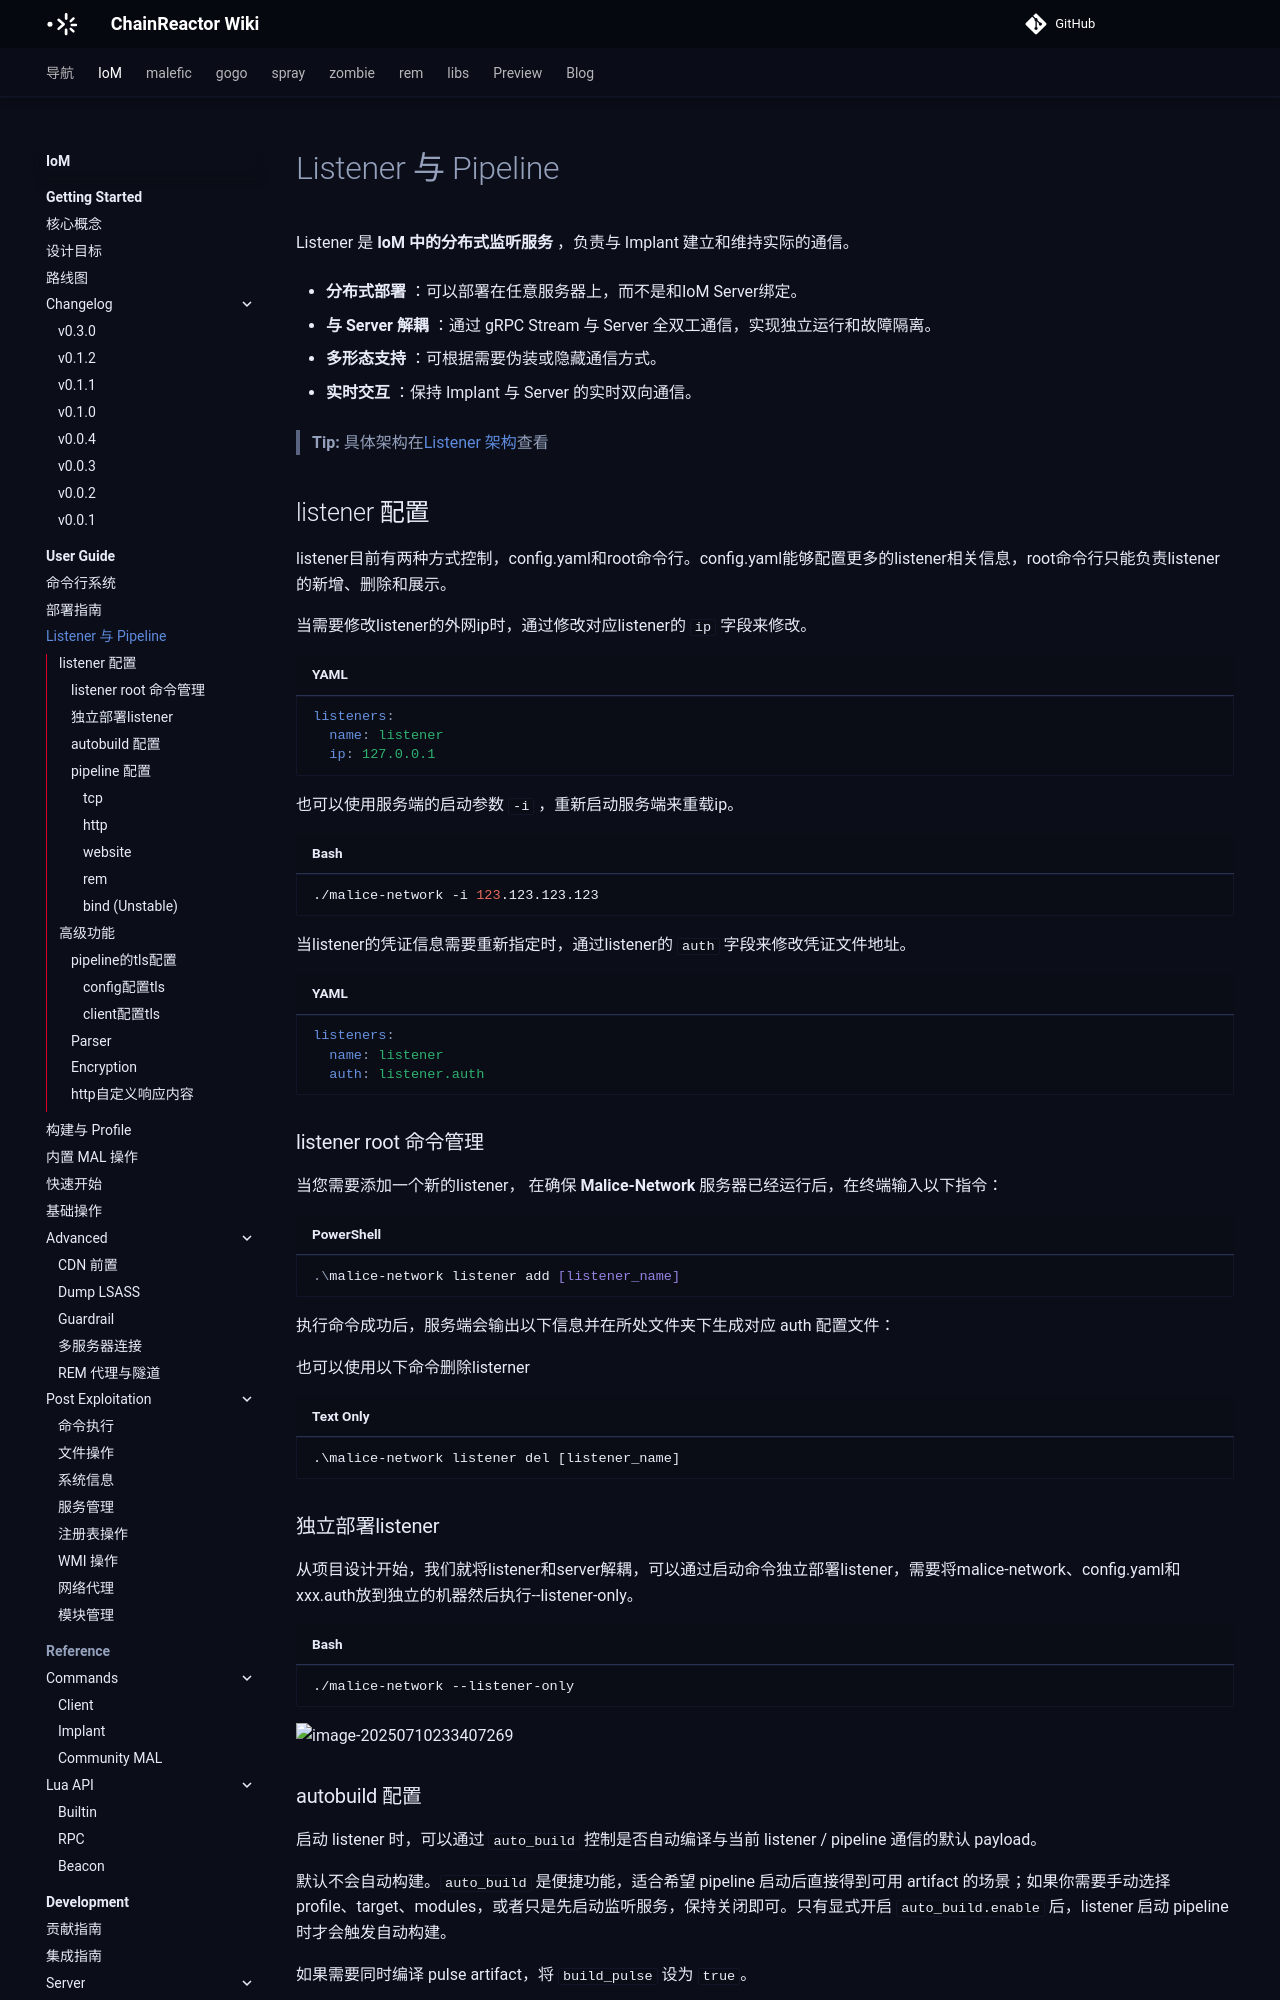

repository: chainreactors/wiki · page: IoM/user-guide/listener/index.html · generator: mkdocs

---
title: Listener 与 Pipeline
description: Listener 是 IoM 中的分布式监听服务 ，负责与 Implant 建立和维持实际的通信。
edition: community
generated: false
source: mn:operations/listener.md
---

Listener 是 **IoM 中的分布式监听服务** ，负责与 Implant 建立和维持实际的通信。

- **分布式部署** ：可以部署在任意服务器上，而不是和IoM Server绑定。
    
- **与 Server 解耦** ：通过 gRPC Stream 与 Server 全双工通信，实现独立运行和故障隔离。
    
- **多形态支持** ：可根据需要伪装或隐藏通信方式。
    
- **实时交互** ：保持 Implant 与 Server 的实时双向通信。

> **Tip:**
    具体架构在[Listener 架构](/IoM/user-guide/listener/)查看


## listener 配置
listener目前有两种方式控制，config.yaml和root命令行。config.yaml能够配置更多的listener相关信息，root命令行只能负责listener的新增、删除和展示。

当需要修改listener的外网ip时，通过修改对应listener的 `ip` 字段来修改。

```yaml
listeners:
  name: listener  
  ip: 127.0.0.1  
```

也可以使用服务端的启动参数 `-i` ，重新启动服务端来重载ip。

```bash
./malice-network -i 123.123.123.123
```

当listener的凭证信息需要重新指定时，通过listener的 `auth` 字段来修改凭证文件地址。

```yaml
listeners:
  name: listener
  auth: listener.auth  
```

### listener root 命令管理

当您需要添加一个新的listener， 在确保 **Malice-Network** 服务器已经运行后，在终端输入以下指令：

```powershell
.\malice-network listener add [listener_name]
```

执行命令成功后，服务端会输出以下信息并在所处文件夹下生成对应 auth 配置文件：

也可以使用以下命令删除listerner

```
.\malice-network listener del [listener_name]
```


### 独立部署listener

从项目设计开始，我们就将listener和server解耦，可以通过启动命令独立部署listener，需要将malice-network、config.yaml和xxx.auth放到独立的机器然后执行--listener-only。

```bash
./malice-network --listener-only
```

![image-20250710233407269](../assets/listener_start.png)


### autobuild 配置
启动 listener 时，可以通过 `auto_build` 控制是否自动编译与当前 listener / pipeline 通信的默认 payload。

默认不会自动构建。`auto_build` 是便捷功能，适合希望 pipeline 启动后直接得到可用 artifact 的场景；如果你需要手动选择 profile、target、modules，或者只是先启动监听服务，保持关闭即可。只有显式开启 `auto_build.enable` 后，listener 启动 pipeline 时才会触发自动构建。

如果需要同时编译 pulse artifact，将 `build_pulse` 设为 `true`。

```yaml
  auto_build:
    enable: true
    build_pulse: true
```

您可以根据实际需求，配置自动编译的 implant 架构和通信 pipeline。implant 支持的架构在 [构建操作](/IoM/user-guide/build/) 中有说明；`pipeline` 字段需要填写已经存在的 pipeline 名称。

```yaml
  auto_build:
    enable: true
    target:
      - x86_64-pc-windows-gnu
      - x86_64-unknown-linux-musl
    pipeline:
      - tcp
      - http
```

> **Tip:**
    常用构建来源是 `saas` 和 `docker`。如果希望使用 SaaS 构建服务，请在 server 配置中填写 SaaS URL 和 token；如果希望使用本地构建环境，请确保 Docker 构建环境可用。
